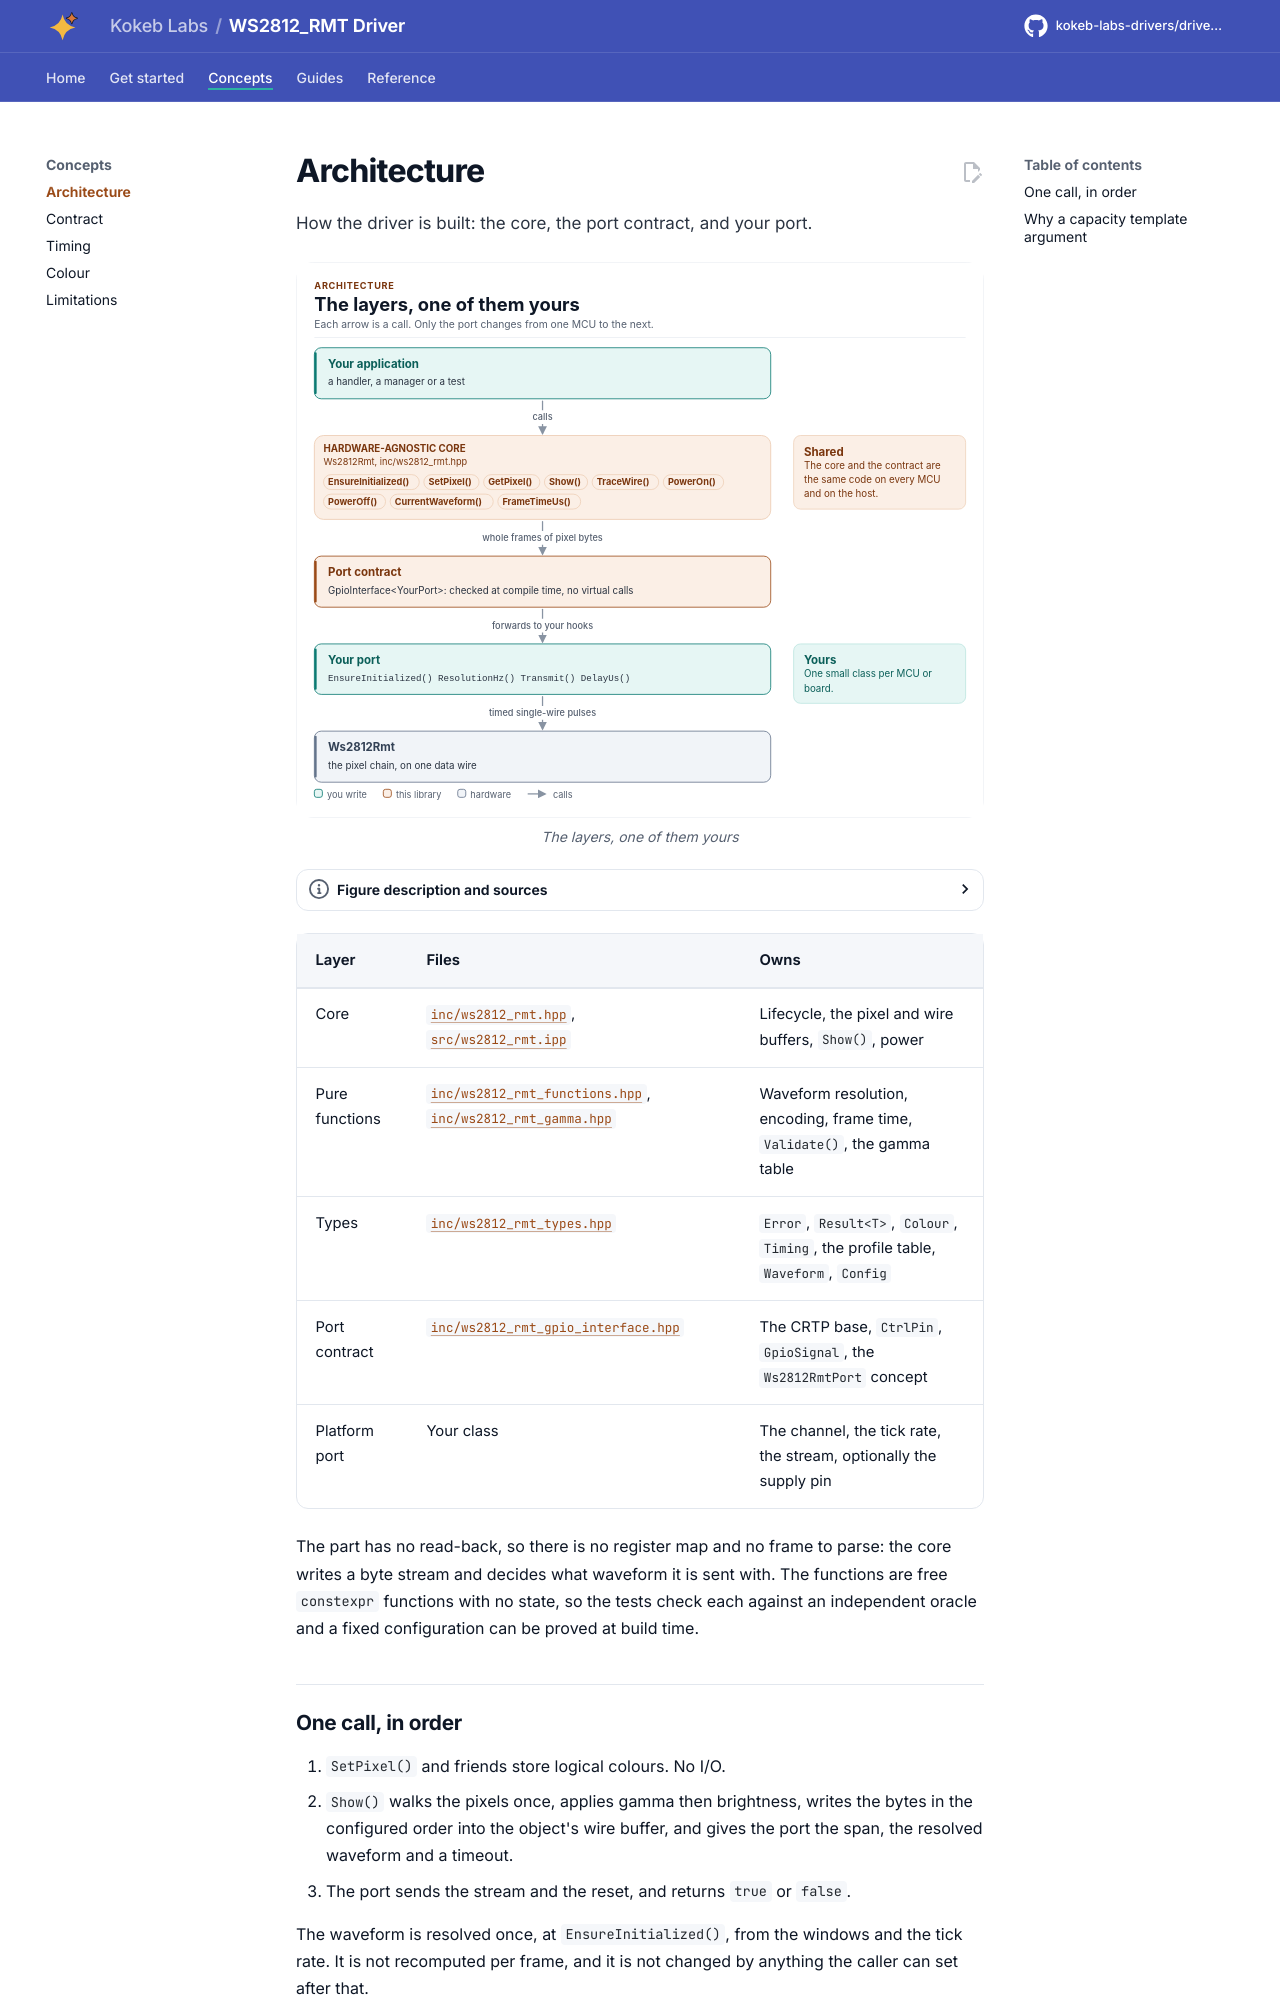

repository: kokeb-labs-drivers/driver-ws2812-rmt · page: dev/architecture/index.html · generator: mkdocs

# Architecture

How the driver is built: the core, the port contract, and your port.

<!-- figure: driver-layers -->
<picture>
  <source media="(prefers-color-scheme: dark)" srcset="diagrams/driver-layers.dark.svg">
  <img src="diagrams/driver-layers.svg"
    alt="Layer diagram: your application calls the Ws2812Rmt core, which sends whole frames of pixel bytes
    through the GPIO port contract to the port class you write, which drives the chip; the core and the
    contract are the same on every MCU.">
</picture>
<!-- /figure -->

| Layer | Files | Owns |
| --- | --- | --- |
| Core | [`inc/ws2812_rmt.hpp`](../inc/ws2812_rmt.hpp), [`src/ws2812_rmt.ipp`](../src/ws2812_rmt.ipp) | Lifecycle, the pixel and wire buffers, `Show()`, power |
| Pure functions | [`inc/ws2812_rmt_functions.hpp`](../inc/ws2812_rmt_functions.hpp), [`inc/ws2812_rmt_gamma.hpp`](../inc/ws2812_rmt_gamma.hpp) | Waveform resolution, encoding, frame time, `Validate()`, the gamma table |
| Types | [`inc/ws2812_rmt_types.hpp`](../inc/ws2812_rmt_types.hpp) | `Error`, `Result<T>`, `Colour`, `Timing`, the profile table, `Waveform`, `Config` |
| Port contract | [`inc/ws2812_rmt_gpio_interface.hpp`](../inc/ws2812_rmt_gpio_interface.hpp) | The CRTP base, `CtrlPin`, `GpioSignal`, the `Ws2812RmtPort` concept |
| Platform port | Your class | The channel, the tick rate, the stream, optionally the supply pin |

The part has no read-back, so there is no register map and no frame to parse: the core writes a byte stream and
decides what waveform it is sent with. The functions are free `constexpr` functions with no state, so the tests
check each against an independent oracle and a fixed configuration can be proved at build time.
